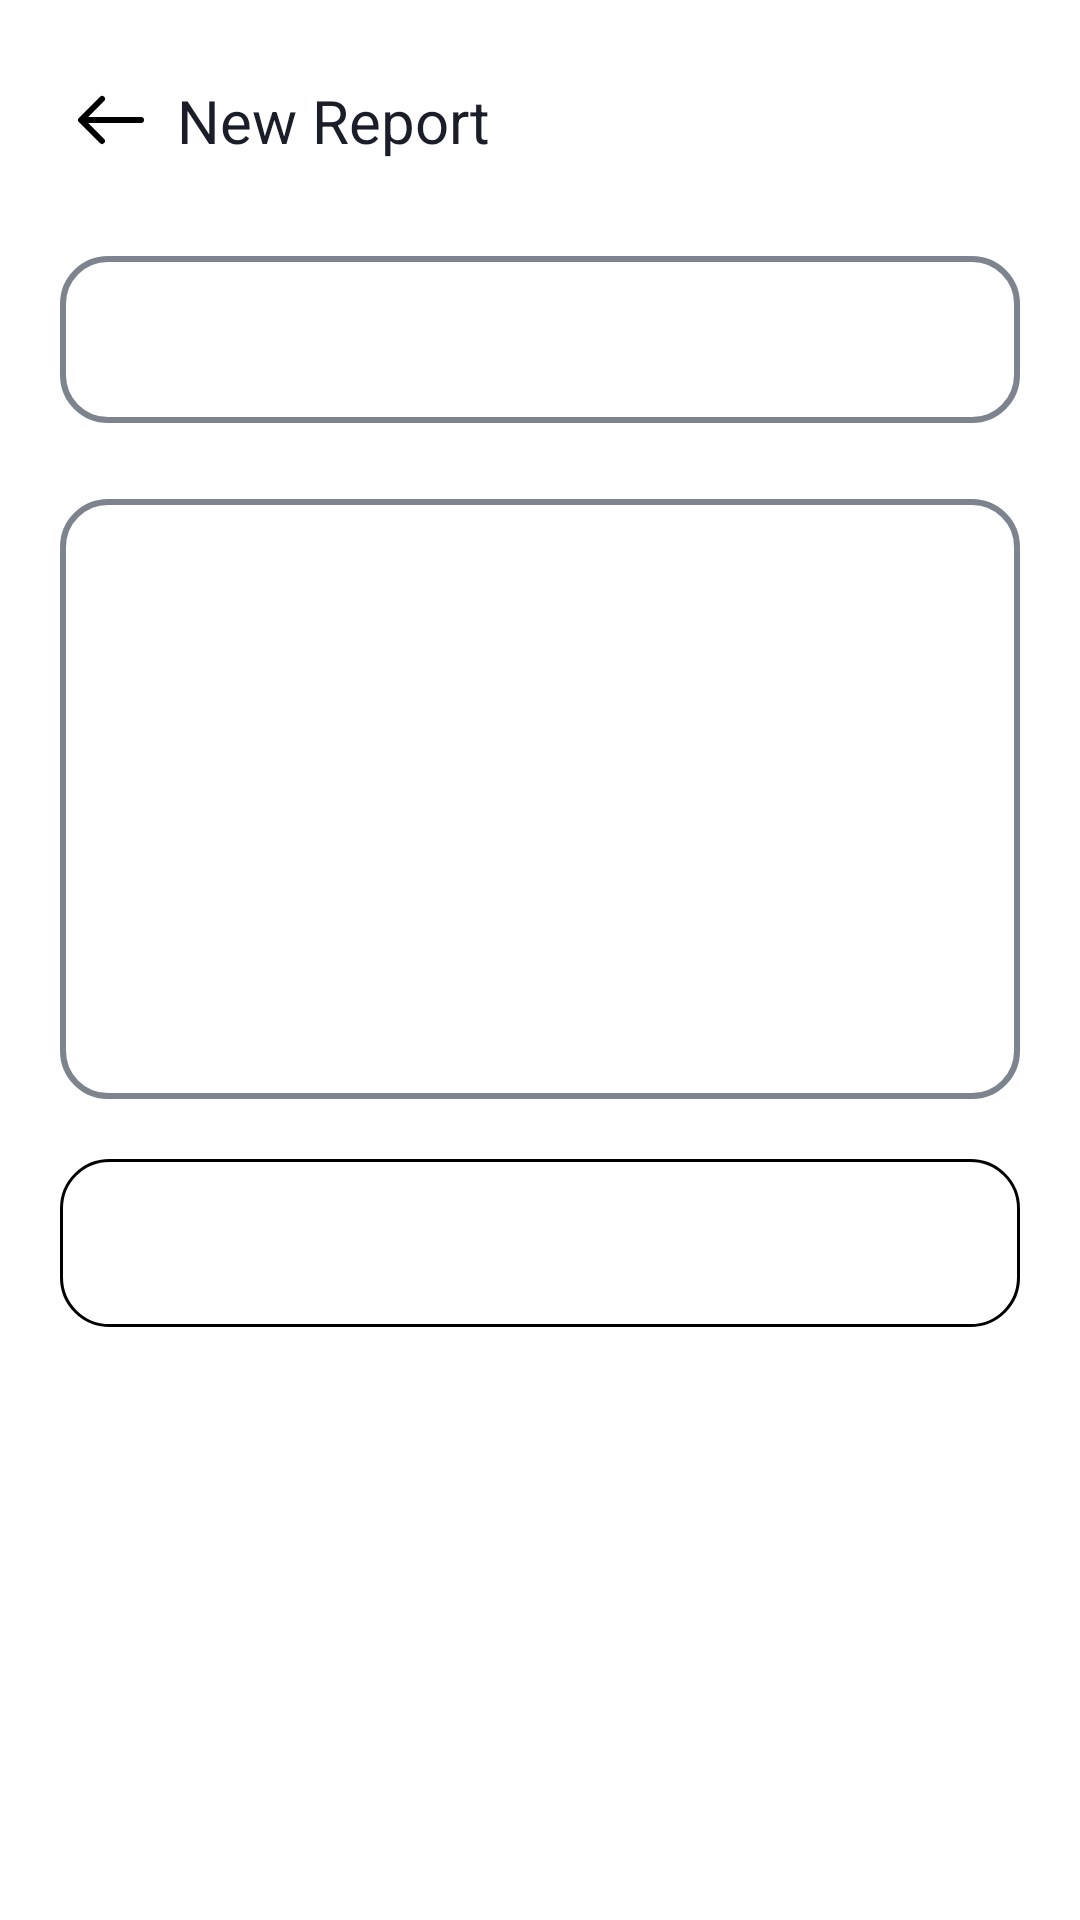

The Android layout XML behind this screen, and the referenced resources:
<!-- AndroidManifest.xml: application theme Theme.Androidtemplate -->
<!-- res/layout/fragment_add.xml -->
<?xml version="1.0" encoding="utf-8"?>
<androidx.core.widget.NestedScrollView xmlns:tools="http://schemas.android.com/tools"
    android:layout_width="match_parent"
    android:layout_height="match_parent"
    xmlns:android="http://schemas.android.com/apk/res/android"
    xmlns:app="http://schemas.android.com/apk/res-auto"
    android:background="@color/white">

    <androidx.constraintlayout.widget.ConstraintLayout
        android:layout_width="match_parent"
        android:layout_height="match_parent"
        android:padding="@dimen/dp_20">

        <androidx.constraintlayout.widget.ConstraintLayout
            android:id="@+id/layoutTitle"
            android:layout_width="match_parent"
            android:layout_height="wrap_content"
            android:padding="5dp"
            app:layout_constraintEnd_toEndOf="parent"
            app:layout_constraintStart_toStartOf="parent"
            app:layout_constraintTop_toTopOf="parent">

            <ImageView
                android:id="@+id/btnBack"
                android:layout_width="@dimen/dp_24"
                android:layout_height="@dimen/dp_24"
                android:src="@drawable/ic_back"
                app:layout_constraintBottom_toBottomOf="parent"
                app:layout_constraintStart_toStartOf="parent"
                app:layout_constraintTop_toTopOf="parent" />

            <TextView
                android:id="@+id/tvToolbar"
                android:layout_width="wrap_content"
                android:layout_height="wrap_content"
                android:layout_marginStart="10dp"
                android:text="New Report"
                android:textSize="20sp"
                app:layout_constraintBottom_toBottomOf="parent"
                app:layout_constraintStart_toEndOf="@+id/btnBack"
                app:layout_constraintTop_toTopOf="parent" />

            <ImageView
                android:id="@+id/btnSave"
                android:layout_width="30dp"
                android:layout_height="30dp"
                android:src="@drawable/ic_save"
                app:layout_constraintBottom_toBottomOf="parent"
                app:layout_constraintEnd_toEndOf="parent"
                app:layout_constraintTop_toTopOf="parent" />

        </androidx.constraintlayout.widget.ConstraintLayout>

        <com.google.android.material.textfield.TextInputLayout
            android:id="@+id/textInputLayout"
            style="@style/TextLabel_Normal_With_ClearTextIcon"
            android:layout_width="match_parent"
            android:layout_height="wrap_content"
            android:textSize="@dimen/sp_16"
            android:layout_marginTop="20dp"
            app:layout_constraintEnd_toEndOf="parent"
            app:layout_constraintStart_toStartOf="parent"
            app:layout_constraintTop_toBottomOf="@+id/layoutTitle">

            <com.google.android.material.textfield.TextInputEditText
                android:id="@+id/edtTitle"
                android:layout_width="match_parent"
                android:layout_height="wrap_content"
                tools:hint="Tiêu đề"
                android:textColorHint="@color/black"
                android:imeOptions="actionGo"
                android:inputType="text"
                android:nextFocusDown="@id/edtEmail"
                android:singleLine="true" />
        </com.google.android.material.textfield.TextInputLayout>

        <com.google.android.material.textfield.TextInputLayout
            android:id="@+id/textInputLayout2"
            style="@style/TextLabel_Normal_With_ClearTextIcon"
            android:layout_width="match_parent"
            android:layout_height="wrap_content"
            android:layout_marginTop="20dp"
            android:textSize="@dimen/sp_16"
            app:layout_constraintEnd_toEndOf="parent"
            app:layout_constraintStart_toStartOf="parent"
            app:layout_constraintTop_toBottomOf="@+id/textInputLayout">

            <com.google.android.material.textfield.TextInputEditText
                android:id="@+id/edtContent"
                android:layout_width="match_parent"
                android:layout_height="200dp"
                tools:hint="Nội dung"
                android:textColorHint="@color/black"
                android:gravity="top"
                android:imeOptions="actionGo"
                android:inputType="text"
                android:nextFocusDown="@id/edtEmail"
                android:singleLine="true" />
        </com.google.android.material.textfield.TextInputLayout>

        <androidx.constraintlayout.widget.ConstraintLayout
            android:id="@+id/layout_date"
            android:layout_width="match_parent"
            android:layout_height="56dp"
            android:layout_marginTop="20dp"
            android:background="@drawable/bg_bored_radius"
            app:layout_constraintTop_toBottomOf="@+id/textInputLayout2"
            tools:layout_editor_absoluteX="20dp">

            <TextView
                android:id="@+id/tvDate"
                android:layout_width="wrap_content"
                android:layout_height="wrap_content"
                android:layout_marginStart="10dp"
                tools:hint="Ngày sinh"
                android:textSize="17sp"
                android:textColor="@color/black"
                android:textColorHint="@color/black"
                app:layout_constraintBottom_toBottomOf="parent"
                app:layout_constraintStart_toStartOf="parent"
                app:layout_constraintTop_toTopOf="parent" />

            <ImageView
                android:layout_width="27dp"
                android:layout_height="30dp"
                android:layout_marginEnd="10dp"
                android:src="@drawable/ic_calendar_outlined"
                app:layout_constraintBottom_toBottomOf="parent"
                app:layout_constraintEnd_toEndOf="parent"
                app:layout_constraintTop_toTopOf="parent" />

        </androidx.constraintlayout.widget.ConstraintLayout>

        <androidx.recyclerview.widget.RecyclerView
            android:id="@+id/rcvSupervisor"
            android:layout_width="0dp"
            android:layout_height="wrap_content"
            android:layout_marginTop="20dp"
            app:layout_constraintEnd_toEndOf="parent"
            app:layout_constraintStart_toStartOf="parent"
            app:layout_constraintTop_toBottomOf="@+id/layout_date" />

        <androidx.recyclerview.widget.RecyclerView
            android:id="@+id/rcvResearcher"
            android:layout_width="0dp"
            android:layout_height="wrap_content"
            android:layout_marginTop="20dp"
            app:layout_constraintEnd_toEndOf="parent"
            app:layout_constraintStart_toStartOf="parent"
            app:layout_constraintTop_toBottomOf="@+id/rcvSupervisor" />

        <androidx.recyclerview.widget.RecyclerView
            android:id="@+id/rcvDocument"
            android:layout_width="0dp"
            android:layout_height="wrap_content"
            android:layout_marginTop="20dp"
            app:layout_constraintBottom_toBottomOf="parent"
            app:layout_constraintEnd_toEndOf="parent"
            app:layout_constraintStart_toStartOf="parent"
            app:layout_constraintTop_toBottomOf="@+id/rcvResearcher" />

    </androidx.constraintlayout.widget.ConstraintLayout>

</androidx.core.widget.NestedScrollView>
<!-- resources referenced by this layout -->
<resources>
  <color name="black">#FF000000</color>
  <color name="white">#FFFFFFFF</color>
  <dimen name="dp_20">20.00dp</dimen>
  <dimen name="dp_24">24.00dp</dimen>
  <dimen name="sp_16">18.00sp</dimen>
  <!-- drawable bg_bored_radius (drawable) -->
  <?xml version="1.0" encoding="utf-8"?>
  <shape xmlns:android="http://schemas.android.com/apk/res/android"
      android:shape="rectangle">
  
      <corners android:radius="16dp" />
      <stroke
          android:color="@color/black"
          android:width="@dimen/dp_1" />
  </shape>
  <!-- drawable ic_back (drawable) -->
  <vector xmlns:android="http://schemas.android.com/apk/res/android" android:height="24dp" android:viewportHeight="24" android:viewportWidth="24" android:width="24dp">
        
      <path android:fillColor="#FF000000" android:pathData="m22,11h-17.586l5.293,-5.293a1,1 0,1 0,-1.414 -1.414l-7,7a1,1 0,0 0,0 1.414l7,7a1,1 0,0 0,1.414 -1.414l-5.293,-5.293h17.586a1,1 0,0 0,0 -2z"/>
      
  </vector>
  <style name="TextLabel_Normal_With_ClearTextIcon" parent="Widget.MaterialComponents.TextInputLayout.OutlinedBox">
          <item name="colorControlNormal">@color/blur_gray</item> 
          <item name="colorControlActivated">@color/blur_gray</item> 
          <item name="colorControlHighlight">@color/blur_gray</item>
          <item name="boxStrokeColor">@color/text_input_box_stroke</item>
          <item name="boxStrokeWidth">@dimen/dp_2</item>
          <item name="background">@color/transparent</item>
          <item name="errorTextAppearance">@android:color/holo_red_dark</item>
          <item name="hintTextColor">@color/black</item>
          <item name="endIconMode">clear_text</item>
          <item name="boxCornerRadiusTopStart">@dimen/dp_16</item>
          <item name="boxCornerRadiusTopEnd">@dimen/dp_16</item>
          <item name="boxCornerRadiusBottomStart">@dimen/dp_16</item>
          <item name="boxCornerRadiusBottomEnd">@dimen/dp_16</item>
  
      </style>
  <style name="Theme.Androidtemplate" parent="Base.Theme.Androidtemplate" />
  <dimen name="dp_1">1.00dp</dimen>
  <color name="blur_gray">#99F5EEEE</color>
  <dimen name="dp_2">2.00dp</dimen>
  <color name="transparent">#00000000</color>
  <dimen name="dp_16">16.00dp</dimen>
  <style name="Base.Theme.Androidtemplate" parent="Theme.Material3.DayNight.NoActionBar">
          
          <item name="colorPrimary">@color/blue_dark</item>
          <item name="colorPrimaryVariant">@color/purple_700</item>
          <item name="colorOnPrimary">@color/white</item>
          
          <item name="colorSecondary">@color/teal_200</item>
          <item name="colorSecondaryVariant">@color/teal_700</item>
          <item name="colorOnSecondary">@color/black</item>
          <item name="background">@color/background</item>
          <item name="android:colorBackground">@color/background</item>
          <item name="backgroundColor">@color/background</item>
          <item name="android:textColor">@color/text_dark_color</item>
  
          <item name="android:windowDrawsSystemBarBackgrounds">true</item>
          <item name="android:windowTranslucentStatus">false</item>
          <item name="android:statusBarColor">#00000000</item>
      </style>
  <color name="blue_dark">#2196F3</color>
  <color name="purple_700">#FF3700B3</color>
  <color name="teal_200">#FF03DAC5</color>
  <color name="teal_700">#FF018786</color>
  <color name="background">#F2F4F5</color>
  <color name="text_dark_color">#1B1E28</color>
</resources>
